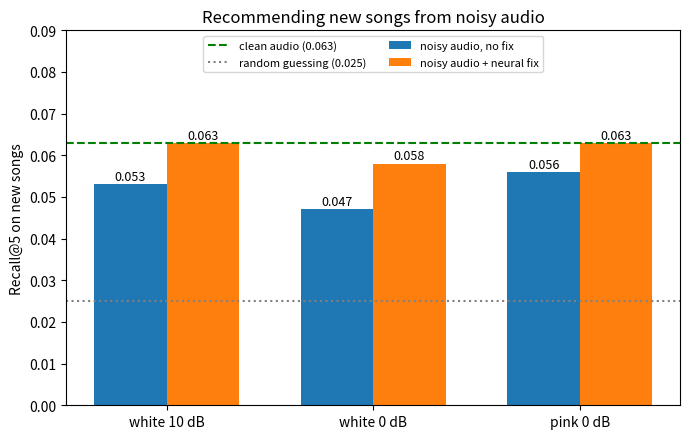

Write Python code to recreate this figure.
import os
import numpy as np
import matplotlib.pyplot as plt

os.makedirs("results", exist_ok=True)

conditions = ["white 10 dB", "white 0 dB", "pink 0 dB"]
raw = [0.053, 0.047, 0.056]
fixed = [0.063, 0.058, 0.063]
clean_level = 0.063
random_level = 0.025

x = np.arange(len(conditions))
w = 0.35
plt.figure(figsize=(7, 4.5))
b1 = plt.bar(x - w / 2, raw, w, label="noisy audio, no fix")
b2 = plt.bar(x + w / 2, fixed, w, label="noisy audio + neural fix")
plt.axhline(clean_level, linestyle="--", color="green", label="clean audio (0.063)")
plt.axhline(random_level, linestyle=":", color="gray", label="random guessing (0.025)")

for bars in (b1, b2):
    for b in bars:
        plt.text(b.get_x() + b.get_width() / 2, b.get_height() + 0.001,
                 f"{b.get_height():.3f}", ha="center", fontsize=9)

plt.xticks(x, conditions)
plt.ylabel("Recall@5 on new songs")
plt.title("Recommending new songs from noisy audio")
plt.ylim(0, 0.09)
plt.legend(loc="upper center", ncol=2, fontsize=8)
plt.tight_layout()
plt.savefig("results/new_song_recall.png", dpi=200)
print("saved results/new_song_recall.png")
